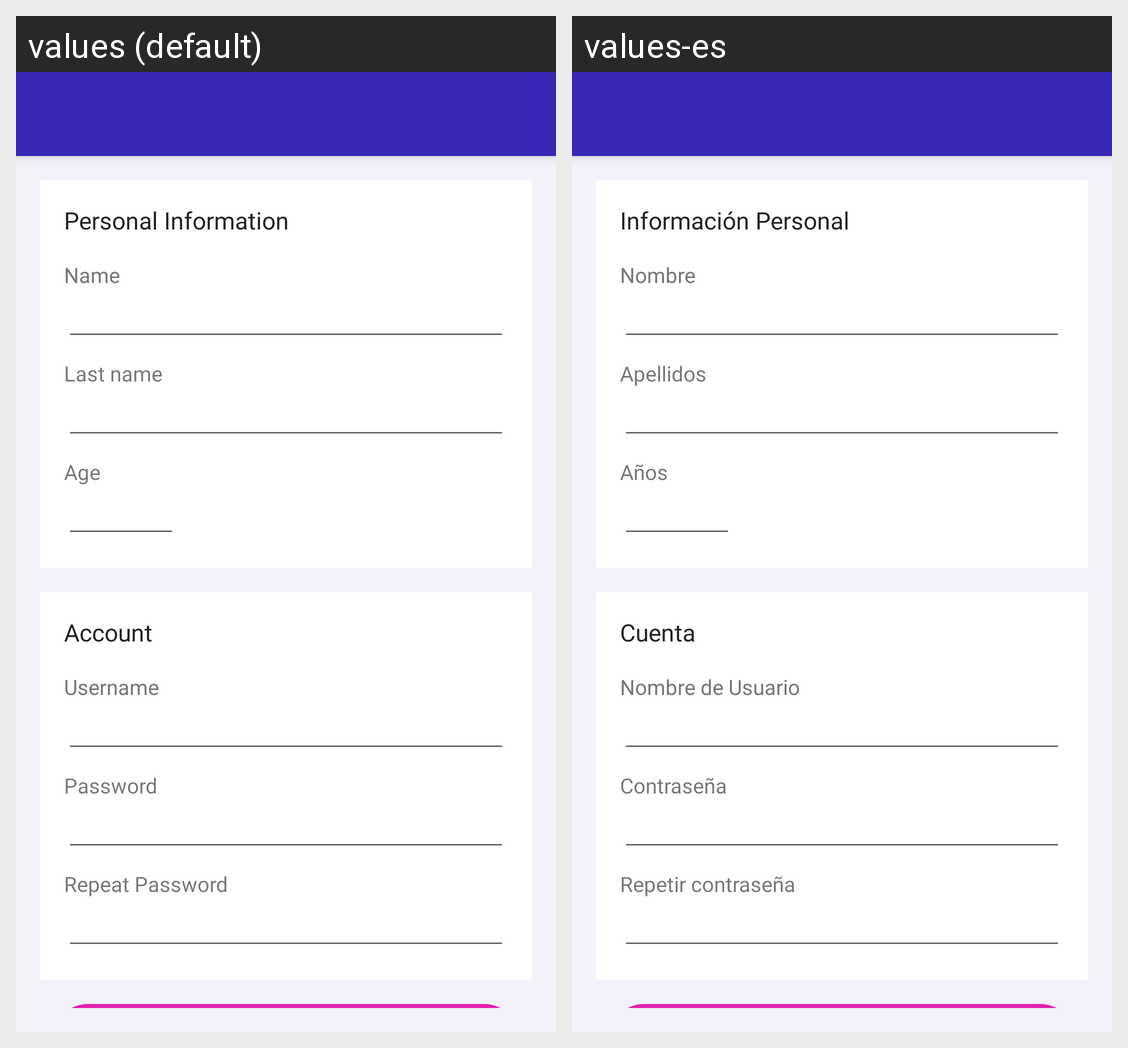

Translations of the strings shown on this Android screen, per locale in the grid:
Android screen res/layout/activity_register.xml rendered under 2 locales, left to right: values (default), values-es. Device: Nexus 5 (rendered at 1080×1920; each locale shown at half size, 540×960, under a caption strip naming it); theme AppTheme.NoActionBar.
Strings drawn on this screen, with the default value and each locale's value (text and hints the layout hard-codes, and strings that could not be matched under every locale, appear in the picture but are not listed):

personal_data
  values: Personal Information
  values-es: Información Personal

person_name
  values: Name
  values-es: Nombre

last_name
  values: Last name
  values-es: Apellidos

age
  values: Age
  values-es: Años

account
  values: Account
  values-es: Cuenta

person_username
  values: Username
  values-es: Nombre de Usuario

password
  values: Password
  values-es: Contraseña

password_repeat
  values: Repeat Password
  values-es: Repetir contraseña
